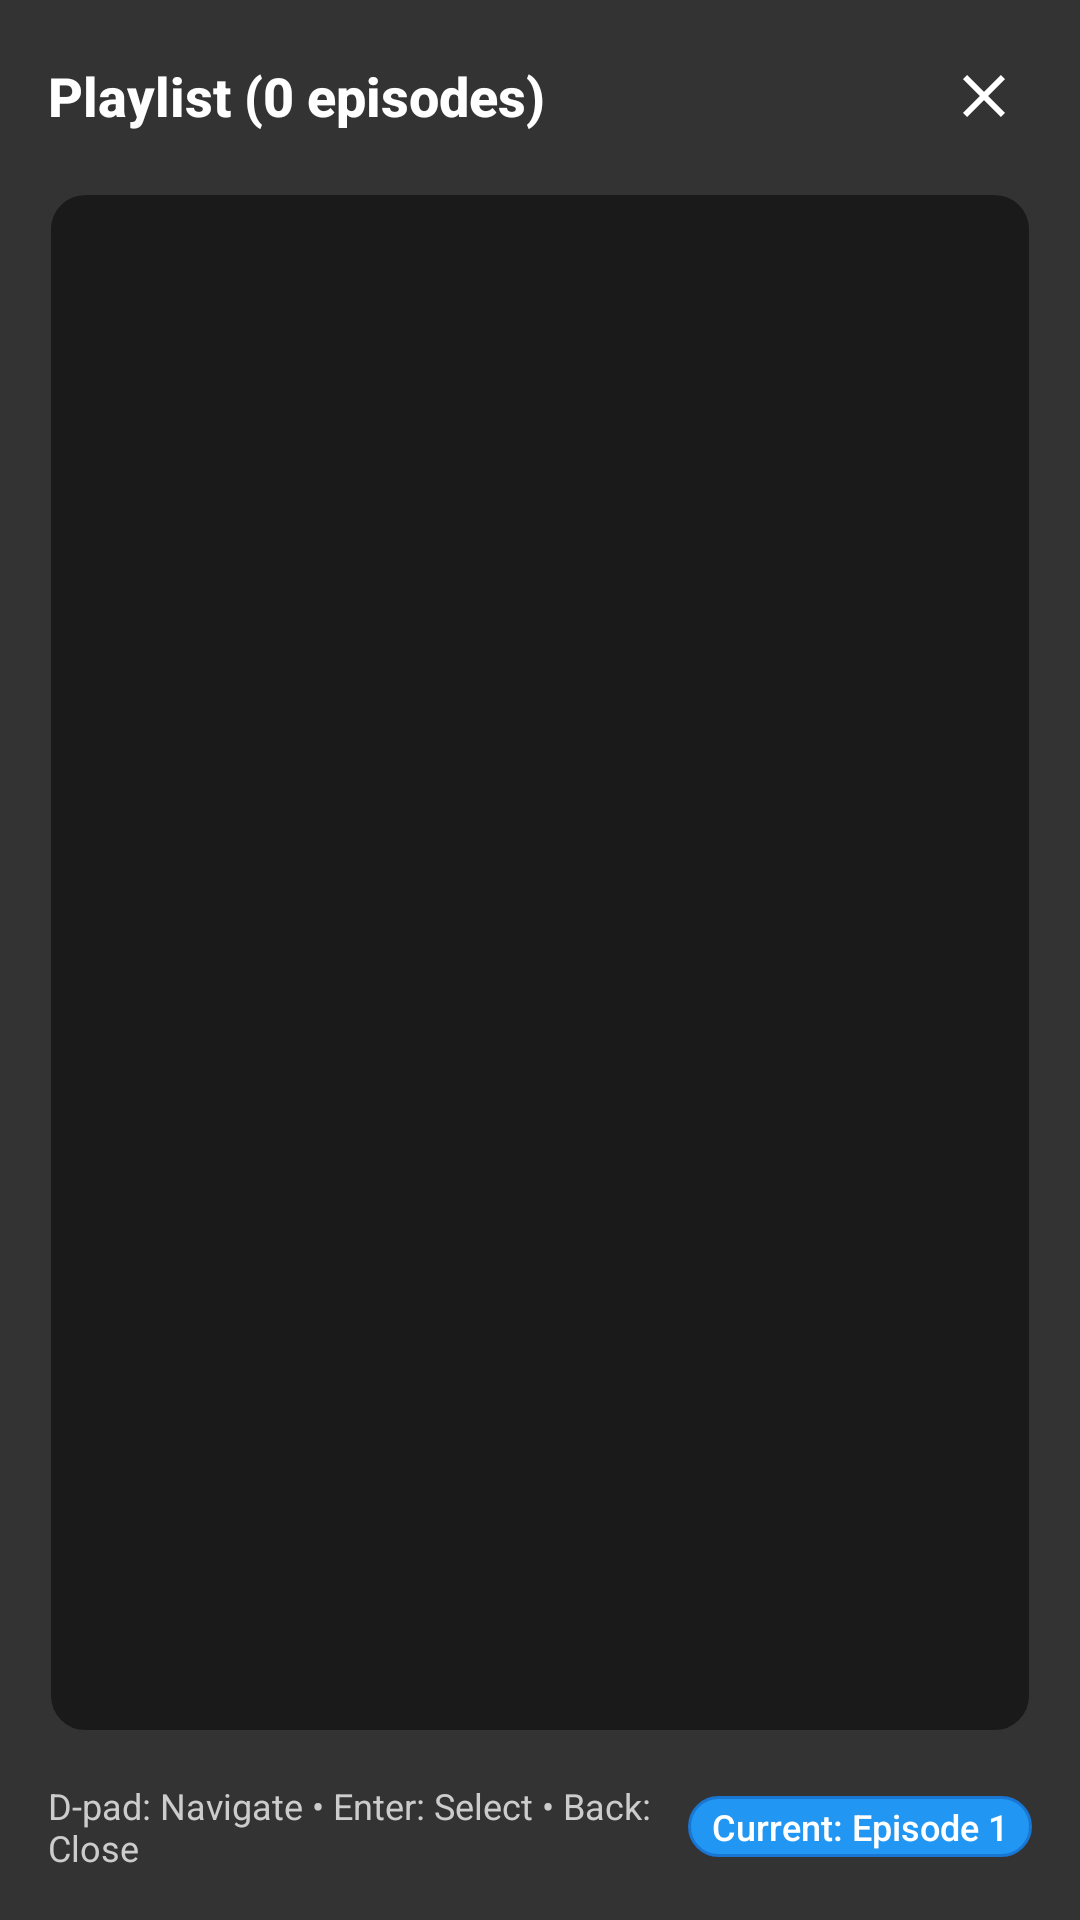

Here is an Android app screen rendered from its layout file. Give the layout XML and the strings, colors and styles it references.
<!-- AndroidManifest.xml: application theme Theme.NewIPTV -->
<!-- res/layout/playlist_overlay_menu.xml -->
<?xml version="1.0" encoding="utf-8"?>
<LinearLayout xmlns:android="http://schemas.android.com/apk/res/android"
    android:layout_width="match_parent"
    android:layout_height="match_parent"
    android:background="#CC000000"
    android:orientation="vertical"
    android:padding="16dp">

    
    <LinearLayout
        android:layout_width="match_parent"
        android:layout_height="wrap_content"
        android:orientation="horizontal"
        android:gravity="center_vertical"
        android:paddingBottom="16dp">

        <TextView
            android:id="@+id/tvPlaylistHeader"
            android:layout_width="0dp"
            android:layout_height="wrap_content"
            android:layout_weight="1"
            android:text="Playlist (0 episodes)"
            android:textSize="18sp"
            android:textStyle="bold"
            android:textColor="#FFFFFF"
            android:fontFamily="sans-serif-medium" />

        <ImageButton
            android:id="@+id/btnClosePlaylist"
            android:layout_width="32dp"
            android:layout_height="32dp"
            android:background="?android:attr/selectableItemBackgroundBorderless"
            android:src="@drawable/ic_close"
            android:contentDescription="Close Playlist"
            android:tint="#FFFFFF"
            android:scaleType="centerInside" />

    </LinearLayout>

    
    <androidx.recyclerview.widget.RecyclerView
        android:id="@+id/rvEpisodesList"
        android:layout_width="match_parent"
        android:layout_height="0dp"
        android:layout_weight="1"
        android:background="@drawable/playlist_background"
        android:padding="4dp"
        android:clipToPadding="false"
        android:scrollbars="vertical"
        android:fadeScrollbars="false" />

    
    <LinearLayout
        android:layout_width="match_parent"
        android:layout_height="wrap_content"
        android:orientation="horizontal"
        android:gravity="center_vertical"
        android:paddingTop="16dp">

        <TextView
            android:layout_width="0dp"
            android:layout_height="wrap_content"
            android:layout_weight="1"
            android:text="D-pad: Navigate • Enter: Select • Back: Close"
            android:textSize="12sp"
            android:textColor="#CCCCCC"
            android:fontFamily="sans-serif" />

        <TextView
            android:id="@+id/tvCurrentEpisode"
            android:layout_width="wrap_content"
            android:layout_height="wrap_content"
            android:text="Current: Episode 1"
            android:textSize="12sp"
            android:textColor="#FFFFFF"
            android:fontFamily="sans-serif-medium"
            android:background="@drawable/current_episode_badge"
            android:paddingHorizontal="8dp"
            android:paddingVertical="2dp" />

    </LinearLayout>

</LinearLayout>
<!-- resources referenced by this layout -->
<resources>
  <!-- drawable current_episode_badge (drawable) -->
  <?xml version="1.0" encoding="utf-8"?>
  <shape xmlns:android="http://schemas.android.com/apk/res/android"
      android:shape="rectangle">
      
      <solid android:color="#2196F3" />
      
      <corners android:radius="16dp" />
      
      <stroke
          android:width="1dp"
          android:color="#1976D2" />
      
  </shape>
  <!-- drawable ic_close (drawable) -->
  <?xml version="1.0" encoding="utf-8"?>
  <vector xmlns:android="http://schemas.android.com/apk/res/android"
      android:width="24dp"
      android:height="24dp"
      android:viewportWidth="24"
      android:viewportHeight="24"
      android:tint="?attr/colorOnSurface">
      
      <path
          android:fillColor="@android:color/white"
          android:pathData="M19,6.41L17.59,5L12,10.59L6.41,5L5,6.41L10.59,12L5,17.59L6.41,19L12,13.41L17.59,19L19,17.59L13.41,12L19,6.41Z" />
          
  </vector>
  <!-- drawable playlist_background (drawable) -->
  <?xml version="1.0" encoding="utf-8"?>
  <shape xmlns:android="http://schemas.android.com/apk/res/android"
      android:shape="rectangle">
      
      <solid android:color="#1A1A1A" />
      
      <corners android:radius="12dp" />
      
      <stroke
          android:width="1dp"
          android:color="#333333" />
      
  </shape>
  <style name="Theme.NewIPTV" parent="Theme.MaterialComponents.DayNight.DarkActionBar">
          
          <item name="colorPrimary">@color/purple_500</item>
          <item name="colorPrimaryVariant">@color/purple_700</item>
          <item name="colorOnPrimary">@color/white</item>
          
          <item name="colorSecondary">@color/teal_200</item>
          <item name="colorSecondaryVariant">@color/teal_700</item>
          <item name="colorOnSecondary">@color/black</item>
          
          <item name="android:statusBarColor">?attr/colorPrimaryVariant</item>
          
      </style>
  <color name="purple_500">#FF6200EE</color>
  <color name="purple_700">#FF3700B3</color>
  <color name="white">#FFFFFFFF</color>
  <color name="teal_200">#FF03DAC5</color>
  <color name="teal_700">#FF018786</color>
  <color name="black">#FF000000</color>
</resources>
